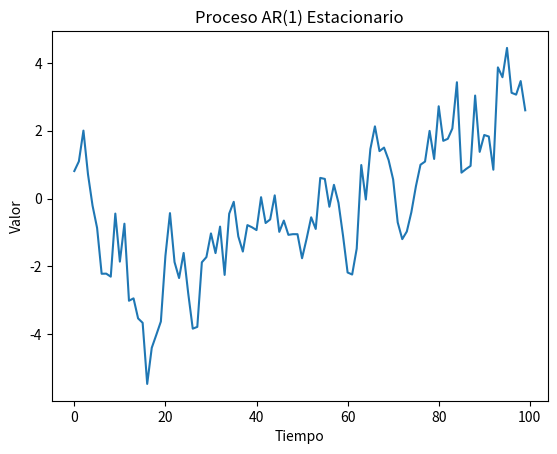

Recreate this plot in Python.
# -*- coding: utf-8 -*-
"""
Created on Thu May 11 18:14:05 2023

[redacted]

Procesos Estacionarios

Los Procesos Estacionarios son utilizados en la inteligencia artificial para modelar y 
predecir fenómenos que exhiben cierta estabilidad estadística a lo largo del tiempo. 
Algunos ejemplos comunes incluyen la predicción de series temporales, análisis de señales 
y modelado de datos de sensores.
"""

import numpy as np
import matplotlib.pyplot as plt

# Definir los parámetros del proceso AR(1)
phi = 0.8  # Coeficiente de autoregresión
mu = 0  # Media
sigma = 1  # Desviación estándar

# Generar una serie de tiempo estacionaria
n = 100  # Número de puntos en la serie
x = np.zeros(n)
x[0] = np.random.normal(mu, sigma)  # Valor inicial aleatorio

for t in range(1, n):
    x[t] = phi * x[t-1] + np.random.normal(mu, sigma)

# Graficar la serie de tiempo
plt.plot(x)
plt.xlabel('Tiempo')
plt.ylabel('Valor')
plt.title('Proceso AR(1) Estacionario')
plt.show()
